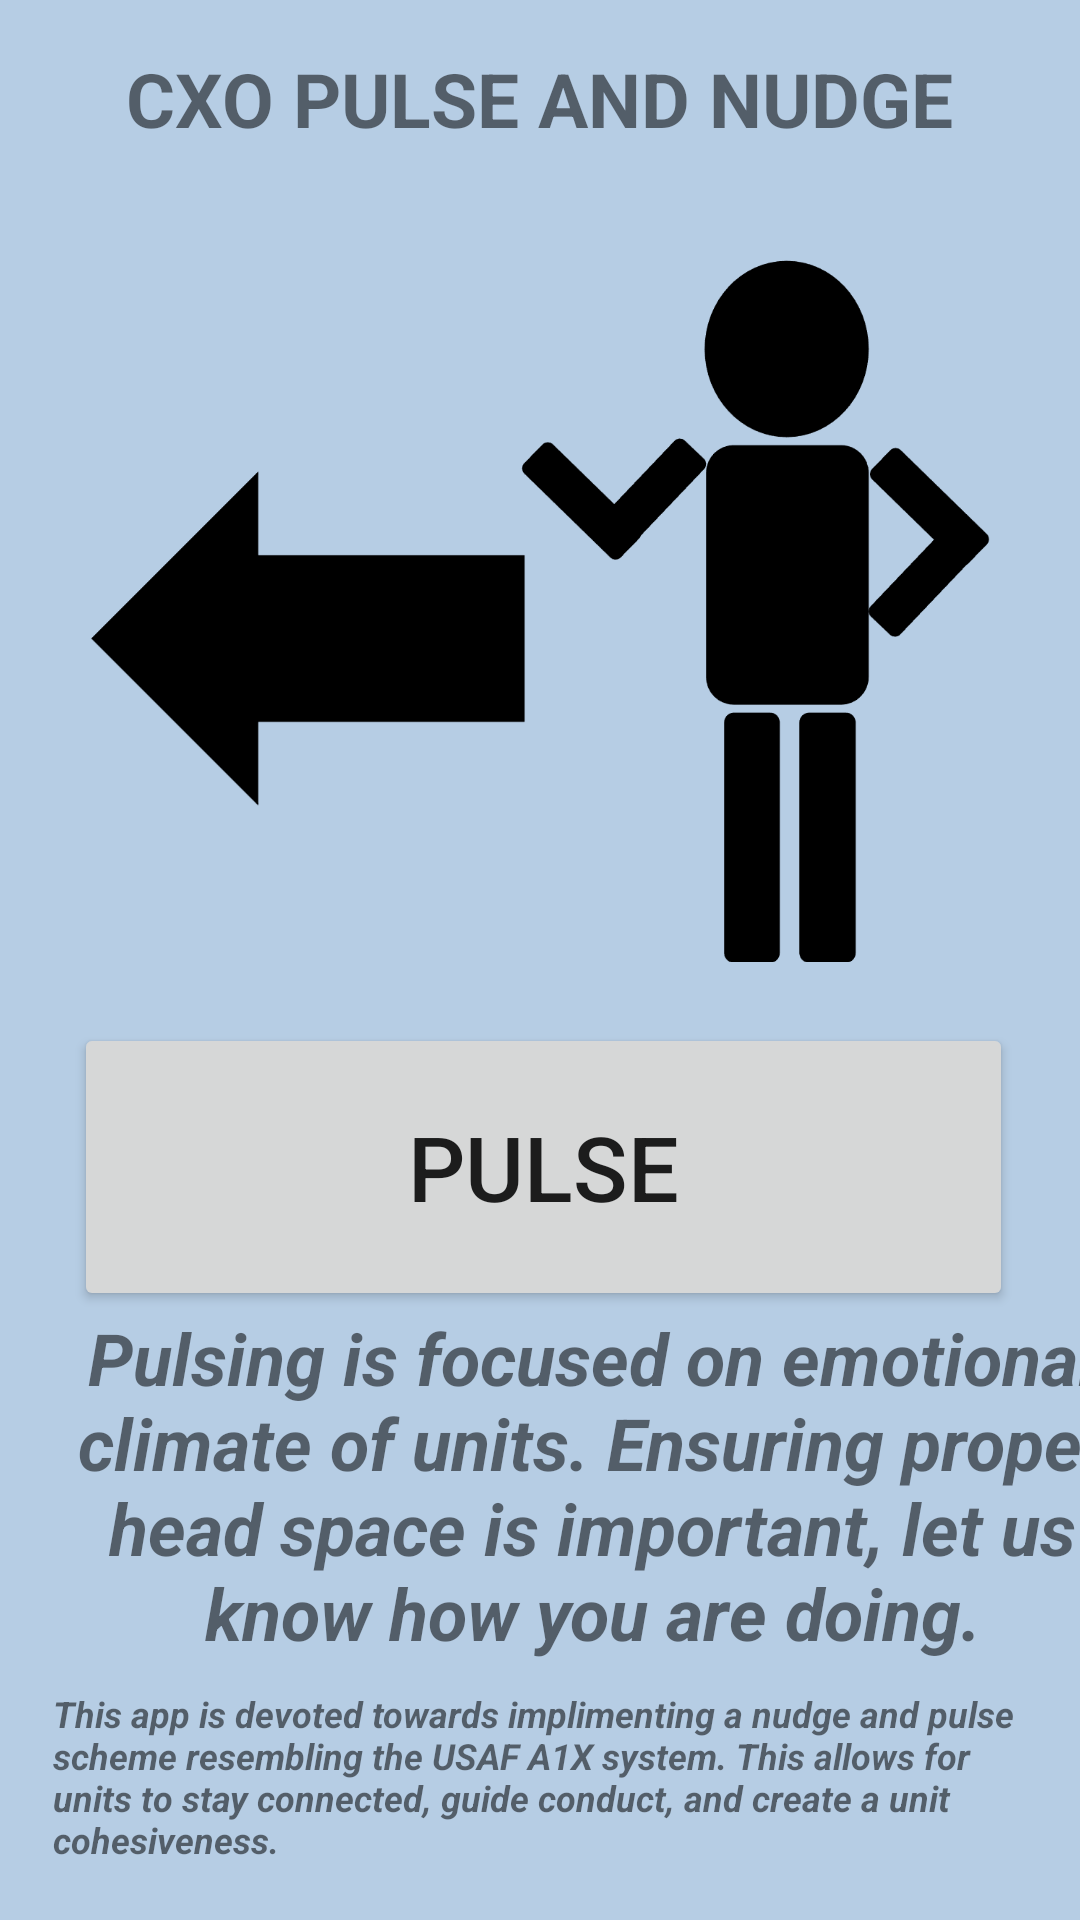

This screen was rendered from an Android layout file. Write that file and the resources it references.
<!-- AndroidManifest.xml: application theme Theme.CXOAPP -->
<!-- res/layout/activity_main3.xml -->
<?xml version="1.0" encoding="utf-8"?>
<androidx.constraintlayout.widget.ConstraintLayout xmlns:android="http://schemas.android.com/apk/res/android"
    xmlns:app="http://schemas.android.com/apk/res-auto"
    xmlns:tools="http://schemas.android.com/tools"
    android:layout_width="match_parent"
    android:layout_height="match_parent"
    android:background="#B6CDE4"
    tools:context=".MainActivity3">

    <TextView
        android:id="@+id/editTextTextPersonName"
        android:layout_width="309dp"
        android:layout_height="69dp"
        android:layout_marginTop="16dp"
        android:background="#006200EE"
        android:ems="12"
        android:text="CXO PULSE AND NUDGE"
        android:textAlignment="center"
        android:textSize="25dp"
        android:textStyle="bold"
        app:layout_constraintEnd_toEndOf="parent"
        app:layout_constraintHorizontal_bias="0.498"
        app:layout_constraintStart_toStartOf="parent"
        app:layout_constraintTop_toTopOf="parent" />

    <TextView
        android:id="@+id/textView2"
        android:layout_width="363dp"
        android:layout_height="129dp"
        android:layout_marginStart="16dp"
        android:text="Pulsing is focused on emotional climate of units. Ensuring proper head space is important, let us know how you are doing."
        android:textAlignment="center"
        android:textSize="24sp"
        android:textStyle="bold|italic"
        app:layout_constraintBottom_toTopOf="@+id/textView"
        app:layout_constraintStart_toStartOf="parent"
        app:layout_constraintTop_toBottomOf="@+id/pulsebtn"
        app:layout_constraintVertical_bias="0.225"
        tools:ignore="MissingConstraints" />

    <Button
        android:id="@+id/pulsebtn"
        android:layout_width="313dp"
        android:layout_height="96dp"
        android:layout_marginTop="256dp"
        android:text="Pulse"
        android:textSize="30sp"
        app:layout_constraintEnd_toEndOf="parent"
        app:layout_constraintHorizontal_bias="0.525"
        app:layout_constraintStart_toStartOf="parent"
        app:layout_constraintTop_toBottomOf="@+id/editTextTextPersonName" />

    <TextView
        android:id="@+id/textView"
        android:layout_width="325dp"
        android:layout_height="61dp"
        android:layout_marginBottom="16dp"
        android:text="This app is devoted towards implimenting a nudge and pulse scheme resembling the USAF A1X system. This allows for units to stay connected, guide conduct, and create a unit cohesiveness. "
        android:textSize="12sp"
        android:textStyle="bold|italic"
        app:layout_constraintBottom_toBottomOf="parent"
        app:layout_constraintEnd_toEndOf="parent"
        app:layout_constraintStart_toStartOf="parent"
        tools:ignore="MissingConstraints" />

    <ImageView
        android:id="@+id/imageView"
        android:layout_width="300dp"
        android:layout_height="300dp"
        app:layout_constraintBottom_toTopOf="@+id/pulsebtn"
        app:layout_constraintEnd_toEndOf="parent"
        app:layout_constraintStart_toStartOf="parent"
        app:layout_constraintTop_toBottomOf="@+id/editTextTextPersonName"
        app:layout_constraintVertical_bias="0.714"
        app:srcCompat="@drawable/pulsing" />

</androidx.constraintlayout.widget.ConstraintLayout>
<!-- resources referenced by this layout -->
<resources>
  <!-- drawable pulsing: png bitmap (drawable, 40031 bytes) -->
  <style name="Theme.CXOAPP" parent="Theme.MaterialComponents.DayNight.DarkActionBar">
          
          <item name="colorPrimary">@color/purple_500</item>
          <item name="colorPrimaryVariant">@color/purple_700</item>
          <item name="colorOnPrimary">@color/white</item>
          
          <item name="colorSecondary">@color/teal_200</item>
          <item name="colorSecondaryVariant">@color/teal_700</item>
          <item name="colorOnSecondary">@color/black</item>
          
          <item name="android:statusBarColor" tools:targetApi="l">?attr/colorPrimaryVariant</item>
          
      </style>
  <!-- not gathered from this repository: default colours our renderer supplied (Android Studio template values) -->
  <color name="purple_500">#FF6200EE</color>
  <color name="purple_700">#FF3700B3</color>
  <color name="teal_200">#FF03DAC5</color>
  <color name="teal_700">#FF018786</color>
  <color name="black">#FF000000</color>
  <color name="white">#FFFFFFFF</color>
</resources>
